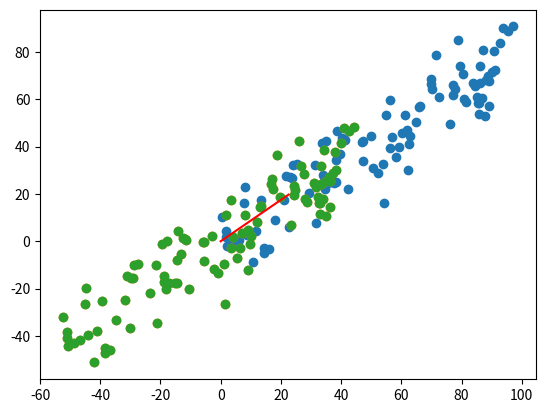

The script that saved this image:
import numpy as np
import matplotlib.pyplot as plt

X = np.empty((100, 2))
X[:, 0] = np.random.uniform(0., 100., size=100)
X[:, 1] = 0.75 * X[:, 0] + 3. + np.random.normal(0, 10., size=100)


plt.scatter(X[:, 0], X[:, 1])
# plt.show()


def demean(X):
    return X - np.mean(X, axis=0)


X_demean = demean(X)

plt.scatter(X_demean[:, 0], X_demean[:, 1])
# plt.show()


def f(w, X):
    return np.sum(X.dot(w) ** 2) / len(X)


def df_math(w, X):
    return X.T.dot(X.dot(w)) * 2. / len(X)


def df_debug(w, X, epsilon=0.0001):
    res = np.empty(len(w))
    for i in range(len(w)):
        w_1 = w.copy()
        w_1[i] += epsilon
        w_2 = w.copy()
        w_2[i] -= epsilon
        res[i] = (f(w_1, X) - f(w_2, X)) / (2 * epsilon)
    return res


def direction(w):
    return w / np.linalg.norm(w)


def gradient_ascent(df, X, initial_w, eta, n_iters=1e4, epsilon=1e-8):
    w = direction(initial_w)
    cur_iter = 0
    while cur_iter < n_iters:
        gradient = df(w, X)
        last_w = w
        w = w + eta * gradient
        w = direction(w)
        if (abs(f(w, X) - f(last_w, X)) < epsilon):
            break
        cur_iter += 1
    return w


eta = 0.001

initial_w = np.random.random(X.shape[1])
w = gradient_ascent(df_debug, X_demean, initial_w, eta)
# w = gradient_ascent(df_math, X_demean, initial_w, eta)
print('w: ', w)

plt.scatter(X_demean[:, 0], X_demean[:, 1])
plt.plot([0, w[0] * 30], [0, w[1] * 30], color='r')
plt.show()
